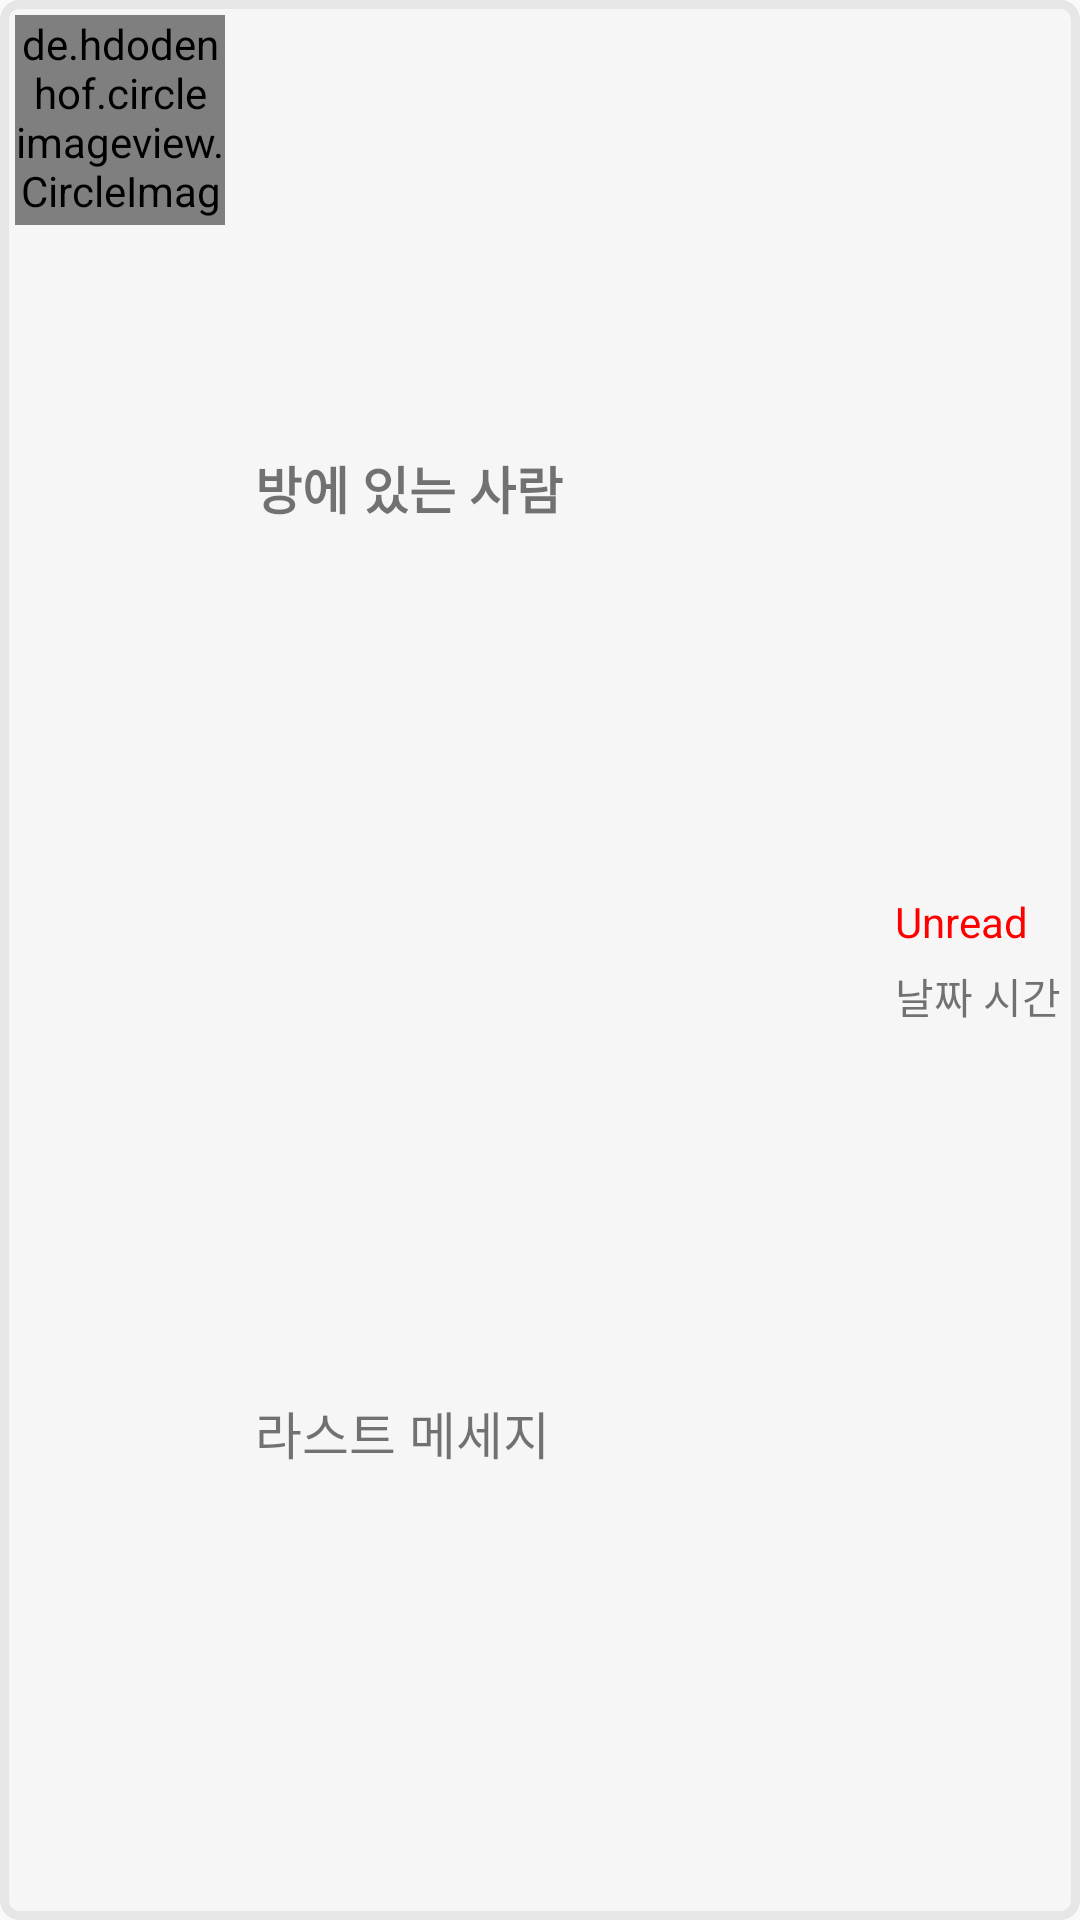

Here is an Android app screen rendered from its layout file. Give the layout XML and the strings, colors and styles it references.
<!-- AndroidManifest.xml: application theme AppTheme -->
<!-- res/layout/fragment_chat_room_list.xml -->
<?xml version="1.0" encoding="utf-8"?>
<LinearLayout xmlns:android="http://schemas.android.com/apk/res/android"
    android:orientation="horizontal"
    android:id="@+id/rootView"
    android:background="@drawable/custom_friend_item"
    android:layout_margin="10dp"
    android:layout_width="match_parent"
    android:layout_height="wrap_content">
    <de.hdodenhof.circleimageview.CircleImageView
        android:layout_margin="5dp"
        android:id="@+id/chat_item_image"
        android:src="@drawable/icon_heart"
        android:layout_width="70dp"
        android:layout_height="70dp"/>
    <LinearLayout
        android:layout_weight="1"
        android:layout_margin="5dp"
        android:orientation="vertical"
        android:gravity="start"
        android:layout_width="match_parent"
        android:layout_height="match_parent">
        <TextView
            android:layout_weight="1"
            android:id="@+id/chat_item_title"
            android:text="방에 있는 사람"
            android:maxLines="1"
            android:textSize="17dp"
            android:textStyle="bold"
            android:gravity="center"
            android:layout_width="wrap_content"
            android:layout_height="match_parent"/>
        <TextView
            android:layout_weight="1"
            android:id="@+id/chat_item_lastMessage"
            android:text="라스트 메세지"
            android:maxLines="1"
            android:textSize="17dp"
            android:gravity="center"
            android:layout_width="wrap_content"
            android:layout_height="match_parent"/>
    </LinearLayout>
    <LinearLayout
        android:layout_weight="2"
        android:layout_margin="5dp"
        android:orientation="vertical"
        android:gravity="center"
        android:layout_width="match_parent"
        android:layout_height="match_parent">
        <TextView
            android:id="@+id/chat_item_totalUnreadCounter"
            android:text="Unread"
            android:textColor="#FF0000"
            android:maxLines="1"
            android:layout_gravity="start"
            android:layout_marginBottom="5dp"
            android:layout_width="wrap_content"
            android:layout_height="wrap_content"/>
        <TextView
            android:id="@+id/chat_item_lastMsgDate"
            android:text="날짜 시간"
            android:maxLines="2"
            android:layout_gravity="start"
            android:layout_width="wrap_content"
            android:layout_height="wrap_content"/>
    </LinearLayout>
</LinearLayout>
<!-- resources referenced by this layout -->
<resources>
  <!-- drawable custom_friend_item (drawable) -->
  <?xml version="1.0" encoding="utf-8"?>
  <shape xmlns:android="http://schemas.android.com/apk/res/android">
      <stroke
          android:width="3dp"
          android:color="#E6E6E6"/>
      <corners
          android:radius="5dp"/>
      <solid
          android:color="#31E6E6E6"/>
  </shape>
  <!-- drawable icon_heart: png bitmap (drawable-v24, 2004 bytes) -->
  <style name="AppTheme" parent="Theme.AppCompat.Light.NoActionBar">
          
          <item name="colorPrimary">@color/colorPrimary</item>
          <item name="colorPrimaryDark">@color/colorPrimaryDark</item>
          <item name="colorAccent">@color/colorAccent</item>
      </style>
  <color name="colorPrimary">#008EFF</color>
  <color name="colorPrimaryDark">#008EFF</color>
  <color name="colorAccent">#D81B60</color>
</resources>
